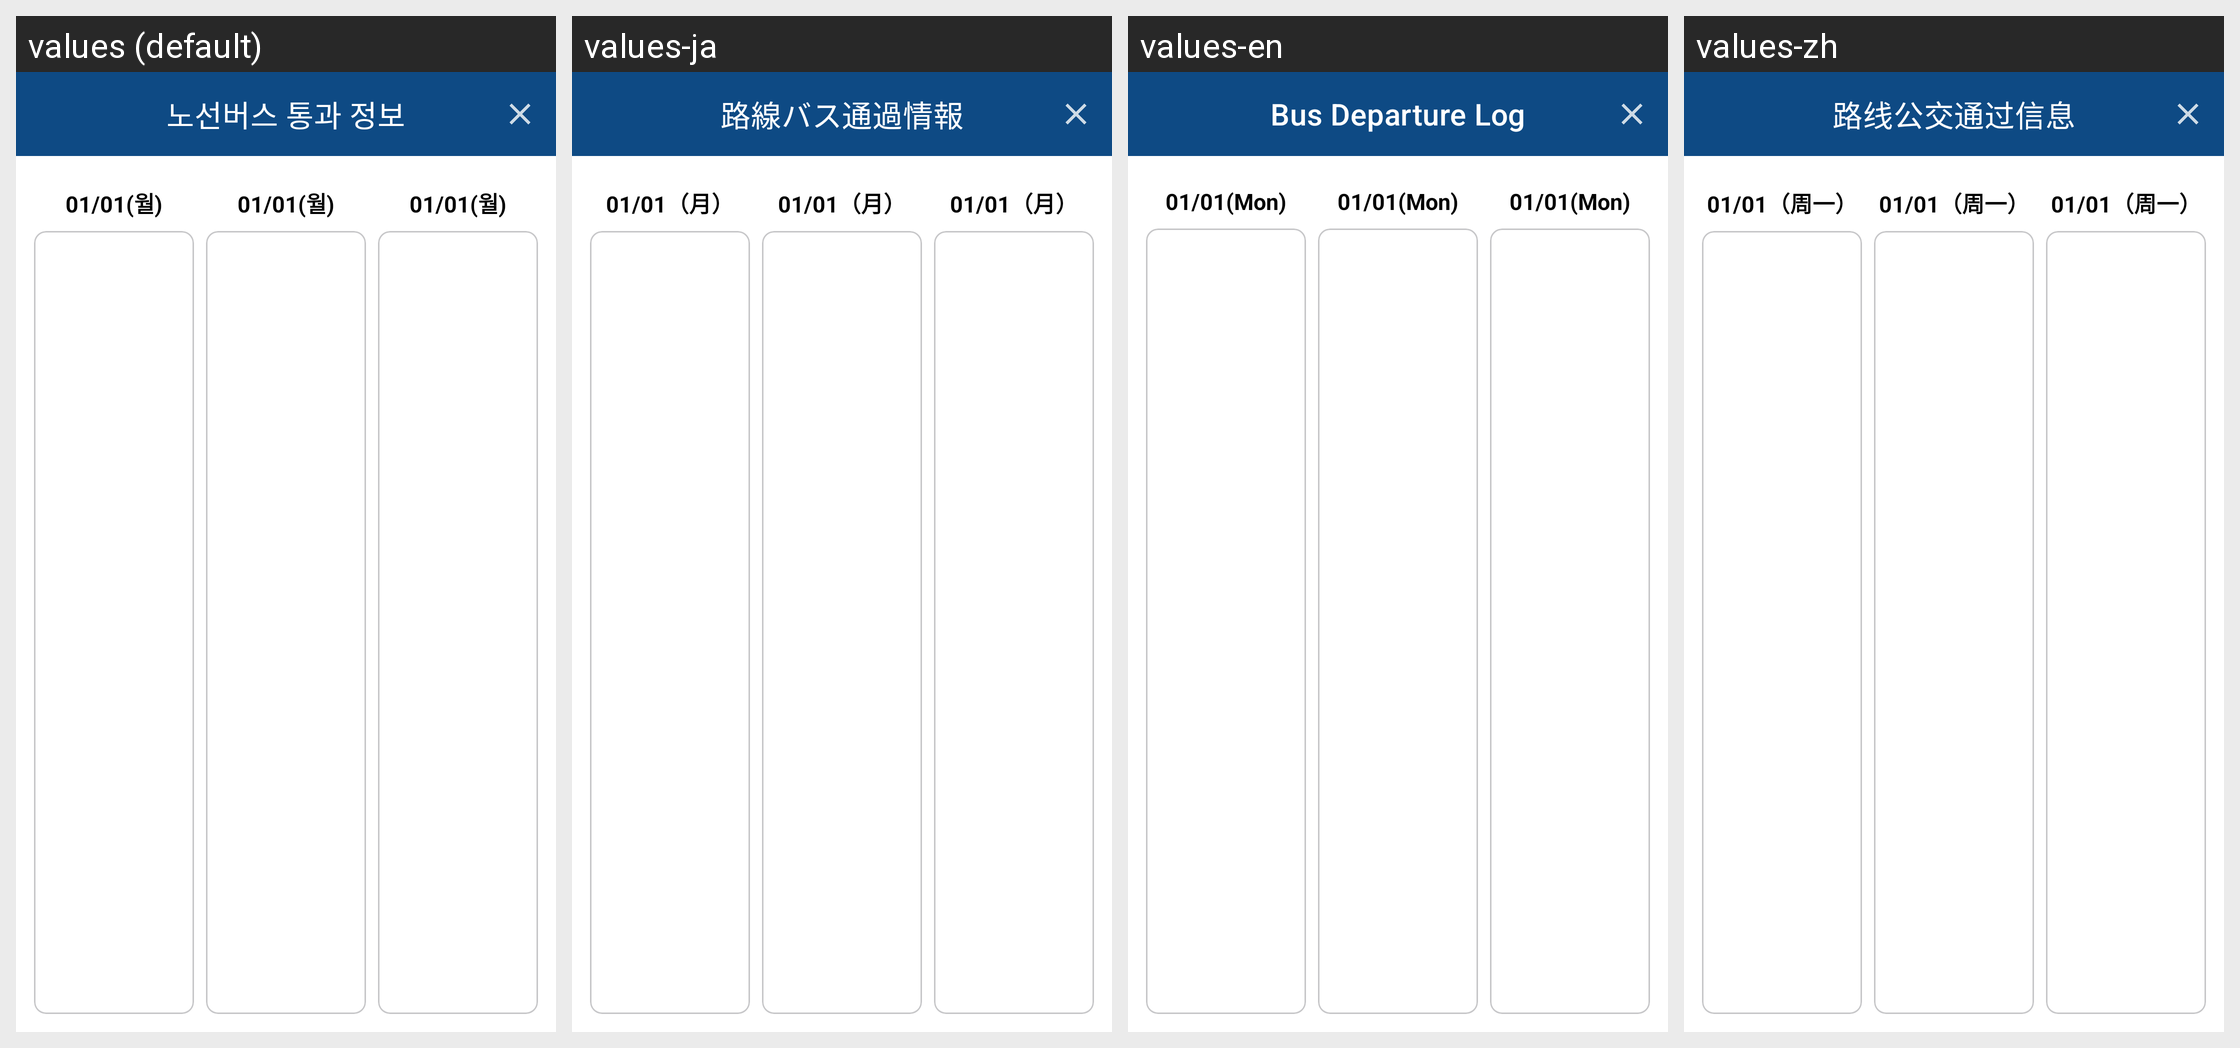

Translations of the strings shown on this Android screen, per locale in the grid:
Android screen res/layout/dialog_bus_departure_log.xml rendered under 4 locales, left to right: values (default), values-ja, values-en, values-zh. Device: Nexus 5 (rendered at 1080×1920; each locale shown at half size, 540×960, under a caption strip naming it); theme Theme.HYUabot.
Strings drawn on this screen, with the default value and each locale's value (text and hints the layout hard-codes, and strings that could not be matched under every locale, appear in the picture but are not listed):

bus_log_title
  values: 노선버스 통과 정보
  values-ja: 路線バス通過情報
  values-en: Bus Departure Log
  values-zh: 路线公交通过信息

bus_departure_log_date_sample
  values: 01/01(월)
  values-ja: 01/01（月）
  values-en: 01/01(Mon)
  values-zh: 01/01（周一）
